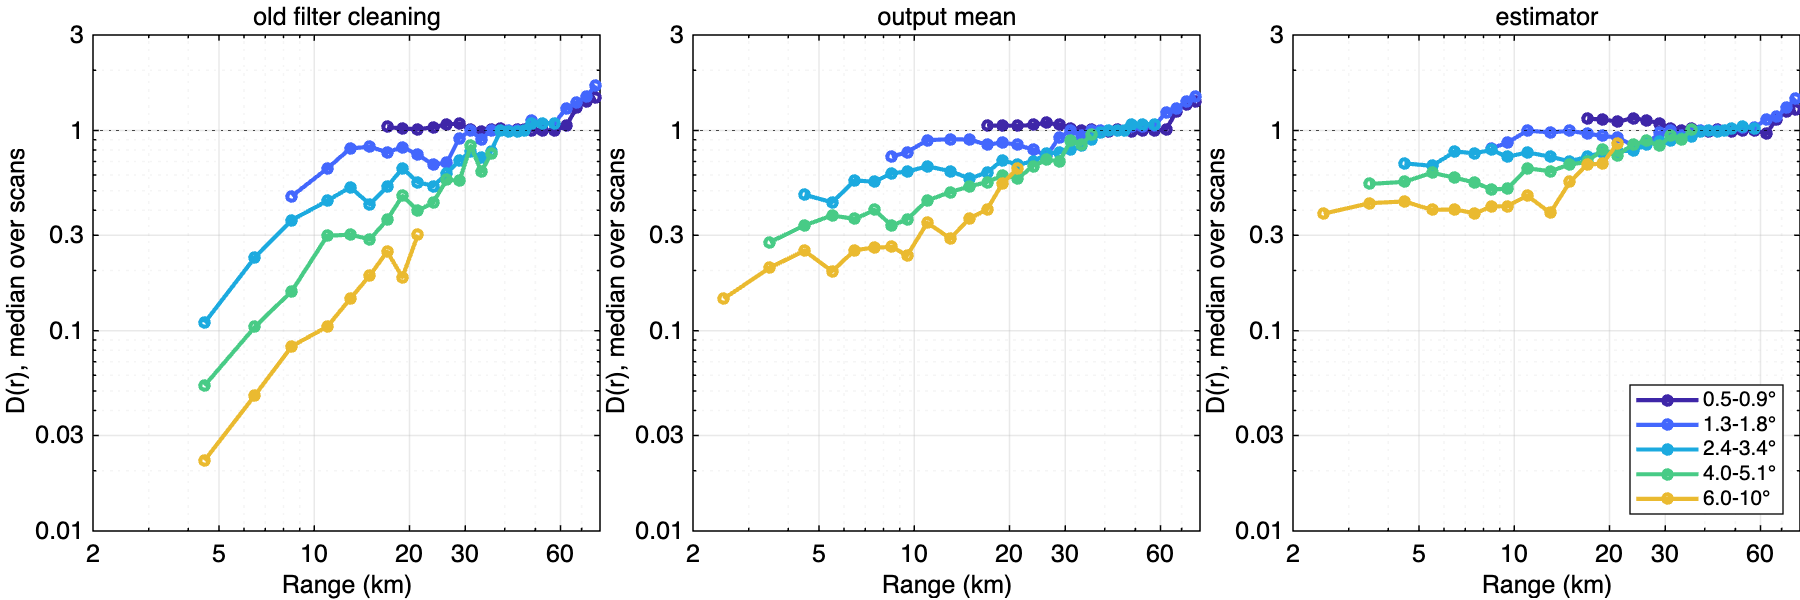

Data behind this chart, as committed beside it:
range_km, outputMean_0_5_0_9_, outputMean_1_3_1_8_, outputMean_2_4_3_4_, outputMean_4_0_5_1_, outputMean_6_0_10_, estimator_0_5_0_9_, estimator_1_3_1_8_, estimator_2_4_3_4_, estimator_4_0_5_1_, estimator_6_0_10_, oldFilterCleaning_0_5_0_9_, oldFilterCleaning_1_3_1_8_, oldFilterCleaning_2_4_3_4_, oldFilterCleaning_4_0_5_1_, oldFilterCleaning_6_0_10_, estimator_S__sigma1_0_5_0_9_, estimator_S__sigma1_1_3_1_8_, estimator_S__sigma1_2_4_3_4_, estimator_S__sigma1_4_0_5_1_, estimator_S__sigma1_6_0_10_, estimator_S__sigma1_75_0_5_0_9_, estimator_S__sigma1_75_1_3_1_8_, estimator_S__sigma1_75_2_4_3_4_
2.5, NaN, NaN, NaN, NaN, 0.14, NaN, NaN, NaN, NaN, 0.38, NaN, NaN, NaN, NaN, NaN, NaN, NaN, NaN, NaN, 0.35, NaN, NaN, NaN
3.5, NaN, NaN, NaN, 0.28, 0.21, NaN, NaN, NaN, 0.54, 0.43, NaN, NaN, NaN, NaN, NaN, NaN, NaN, NaN, 0.51, 0.4, NaN, NaN, NaN
4.5, NaN, NaN, 0.48, 0.34, 0.25, NaN, NaN, 0.69, 0.55, 0.44, NaN, NaN, 0.11, 0.05, 0.02, NaN, NaN, 0.67, 0.52, 0.42, NaN, NaN, 0.71
5.5, NaN, NaN, 0.44, 0.38, 0.2, NaN, NaN, 0.67, 0.62, 0.4, NaN, NaN, NaN, NaN, NaN, NaN, NaN, 0.64, 0.56, 0.38, NaN, NaN, 0.72
6.5, NaN, NaN, 0.56, 0.36, 0.25, NaN, NaN, 0.78, 0.58, 0.4, NaN, NaN, 0.23, 0.1, 0.05, NaN, NaN, 0.74, 0.55, 0.39, NaN, NaN, 0.84
7.5, NaN, NaN, 0.55, 0.4, 0.26, NaN, NaN, 0.77, 0.55, 0.39, NaN, NaN, NaN, NaN, NaN, NaN, NaN, 0.71, 0.53, 0.37, NaN, NaN, 0.83
8.5, NaN, 0.74, 0.61, 0.33, 0.26, NaN, 0.82, 0.8, 0.51, 0.42, NaN, 0.47, 0.36, 0.16, 0.08, NaN, 0.78, 0.75, 0.47, 0.4, NaN, 0.93, 0.9
9.5, NaN, 0.78, 0.62, 0.36, 0.24, NaN, 0.87, 0.74, 0.51, 0.42, NaN, NaN, NaN, NaN, NaN, NaN, 0.81, 0.69, 0.51, 0.39, NaN, 0.95, 0.83
11, NaN, 0.89, 0.66, 0.45, 0.35, NaN, 1, 0.78, 0.65, 0.47, NaN, 0.65, 0.45, 0.3, 0.1, NaN, 0.94, 0.71, 0.63, 0.45, NaN, 1.08, 0.85
13, NaN, 0.91, 0.63, 0.49, 0.29, NaN, 0.98, 0.74, 0.63, 0.39, NaN, 0.81, 0.52, 0.3, 0.14, NaN, 0.93, 0.72, 0.6, 0.41, NaN, 1.07, 0.81
15, NaN, 0.9, 0.58, 0.53, 0.36, NaN, 1, 0.7, 0.68, 0.55, NaN, 0.83, 0.43, 0.29, 0.19, NaN, 0.94, 0.68, 0.65, 0.56, NaN, 1.1, 0.76
17, 1.05, 0.85, 0.62, 0.55, 0.4, 1.14, 0.97, 0.74, 0.7, 0.68, 1.04, 0.78, 0.53, 0.36, 0.25, 1.1, 0.91, 0.71, 0.68, 0.68, 1.21, 1.06, 0.79
19, 1.06, 0.87, 0.71, 0.6, 0.54, 1.14, 0.94, 0.78, 0.8, 0.68, 1.02, 0.83, 0.65, 0.47, 0.19, 1.11, 0.91, 0.74, 0.8, 0.66, 1.2, 1.03, 0.8
21.25, 1.05, 0.85, 0.68, 0.58, 0.65, 1.11, 0.92, 0.79, 0.75, 0.87, 1.02, 0.76, 0.55, 0.4, 0.3, 1.08, 0.87, 0.77, 0.75, 0.85, 1.15, 1.01, 0.83
23.75, 1.07, 0.8, 0.7, 0.66, 0.62, 1.15, 0.84, 0.79, 0.86, 0.85, 1.04, 0.68, 0.53, 0.44, 0.19, 1.12, 0.8, 0.8, 0.84, 0.84, 1.22, 0.92, 0.82
26.25, 1.1, 0.75, 0.77, 0.72, NaN, 1.12, 0.86, 0.85, 0.89, 1.24, 1.08, 0.69, 0.61, 0.57, NaN, 1.1, 0.81, 0.84, 0.87, 1.25, 1.17, 0.91, 0.86
28.75, 1.07, 0.93, 0.78, 0.7, NaN, 1.09, 0.97, 0.88, 0.84, NaN, 1.08, 0.92, 0.71, 0.56, NaN, 1.08, 0.95, 0.87, 0.85, NaN, 1.11, 1, 0.88
31.25, 1.02, 1, 0.81, 0.9, NaN, 1.02, 1, 0.89, 0.94, NaN, 1.01, 1, 0.78, 0.84, NaN, 1.02, 1, 0.88, 0.94, NaN, 1.03, 1, 0.91
33.75, 1, 0.94, 0.84, 0.86, NaN, 1, 0.94, 0.91, 0.9, NaN, 0.99, 0.9, 0.73, 0.62, NaN, 1, 0.94, 0.9, 0.89, NaN, 1.01, 0.95, 0.94
36.25, 1.01, 1, 0.9, 0.95, NaN, 1.02, 1, 0.93, 1.01, NaN, 1.02, 1, 0.79, 0.77, NaN, 1.01, 1, 0.93, 1, NaN, 1.03, 1, 0.95
38.75, 1, 1, 0.98, 0.96, NaN, 1, 1, 0.99, 0.99, NaN, 1.02, 1, 1, 1.01, NaN, 1, 1, 0.99, 0.99, NaN, 1, 1, 0.99
41.25, 0.99, 1, 1, NaN, NaN, 0.99, 1, 1, NaN, NaN, 1, 1, 0.98, NaN, NaN, 0.99, 1, 1, NaN, NaN, 0.99, 1, 1
43.75, 1.02, 1, 1, NaN, NaN, 1.01, 1, 0.99, NaN, NaN, 1.01, 1, 0.98, NaN, NaN, 1.01, 1, 0.98, NaN, NaN, 1, 1, 0.99
46.25, 1, 1, 1, NaN, NaN, 1, 1, 1, NaN, NaN, 1.01, 1, 1, NaN, NaN, 1, 1, 1, NaN, NaN, 1, 1, 1
48.75, 0.99, 1.04, 1.08, NaN, NaN, 0.99, 1.02, 1.02, NaN, NaN, 1, 1.12, 1.08, NaN, NaN, 0.99, 1.03, 1.04, NaN, NaN, 0.98, 1.02, 1.01
52.5, 1, 1.05, 1.08, NaN, NaN, 1, 1.03, 1.05, NaN, NaN, 1, 1.09, 1.09, NaN, NaN, 1, 1.03, 1.06, NaN, NaN, 1, 1.03, 1.05
57.5, 1, 1.06, 1.08, NaN, NaN, 1, 1.03, 1.03, NaN, NaN, 1, 1.09, 1.09, NaN, NaN, 1, 1.04, 1.06, NaN, NaN, 1, 1.02, 1.05
62.5, 1.01, 1.23, 1.63, NaN, NaN, 0.96, 1.14, 1.1, NaN, NaN, 1.05, 1.29, 1.68, NaN, NaN, 0.98, 1.19, 1.22, NaN, NaN, 0.95, 1.12, 1.18
67.5, 1.25, 1.29, NaN, NaN, NaN, 1.14, 1.17, NaN, NaN, NaN, 1.3, 1.38, NaN, NaN, NaN, 1.19, 1.22, NaN, NaN, NaN, 1.08, 1.11, NaN
72.5, 1.35, 1.4, NaN, NaN, NaN, 1.25, 1.3, NaN, NaN, NaN, 1.39, 1.48, NaN, NaN, NaN, 1.29, 1.33, NaN, NaN, NaN, 1.16, 1.25, NaN
77.5, 1.4, 1.48, NaN, NaN, NaN, 1.28, 1.45, NaN, NaN, NaN, 1.46, 1.68, NaN, NaN, NaN, 1.33, 1.52, NaN, NaN, NaN, 1.18, 1.37, NaN
